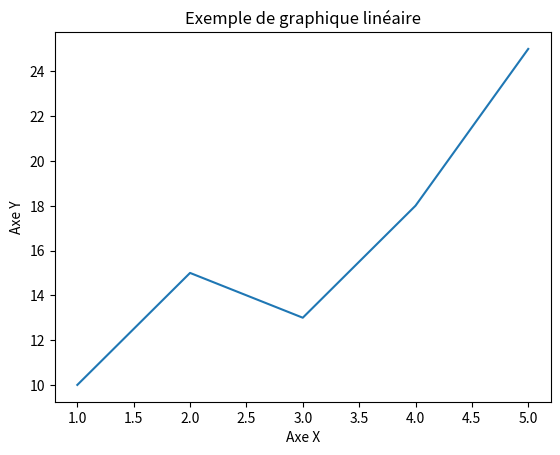

Python code for this plot:
# -*- coding: utf-8 -*-
"""
Created on Tue Oct 10 14:35:26 2023

[redacted]
"""

class Voiture:
    def __init__(self, marque, modele, annee_fabrication, kilometrage):
        self.marque = marque
        self.modele = modele
        self.annee_fabrication = annee_fabrication
        self.kilometrage = kilometrage

    def afficher_details(self):
        print(f"Marque : {self.marque}")
        print(f"Modèle : {self.modele}")
        print(f"Année de fabrication : {self.annee_fabrication}")
        print(f"Kilométrage : {self.kilometrage} km")

    def mettre_a_jour_kilometrage(self, nouveau_kilometrage):
        if nouveau_kilometrage >= self.kilometrage:
            self.kilometrage = nouveau_kilometrage
            print("Kilométrage mis à jour avec succès.")
        else:
            print("Le nouveau kilométrage ne peut pas être inférieur à l'ancien.")

# Créez une instance de la classe Voiture
ma_voiture = Voiture("Toyota", "Corolla", 2020, 30000)

# Affichez les détails de la voiture
ma_voiture.afficher_details()

# Mettez à jour le kilométrage
ma_voiture.mettre_a_jour_kilometrage(35000)

# Affichez à nouveau les détails de la voiture après la mise à jour
ma_voiture.afficher_details()


import matplotlib.pyplot as plt

# Données
x = [1, 2, 3, 4, 5]
y = [10, 15, 13, 18, 25]

# Créer un graphique linéaire
plt.plot(x, y)

# Ajouter des étiquettes aux axes
plt.xlabel('Axe X')
plt.ylabel('Axe Y')

# Ajouter un titre
plt.title('Exemple de graphique linéaire')

# Afficher le graphique
plt.show()
